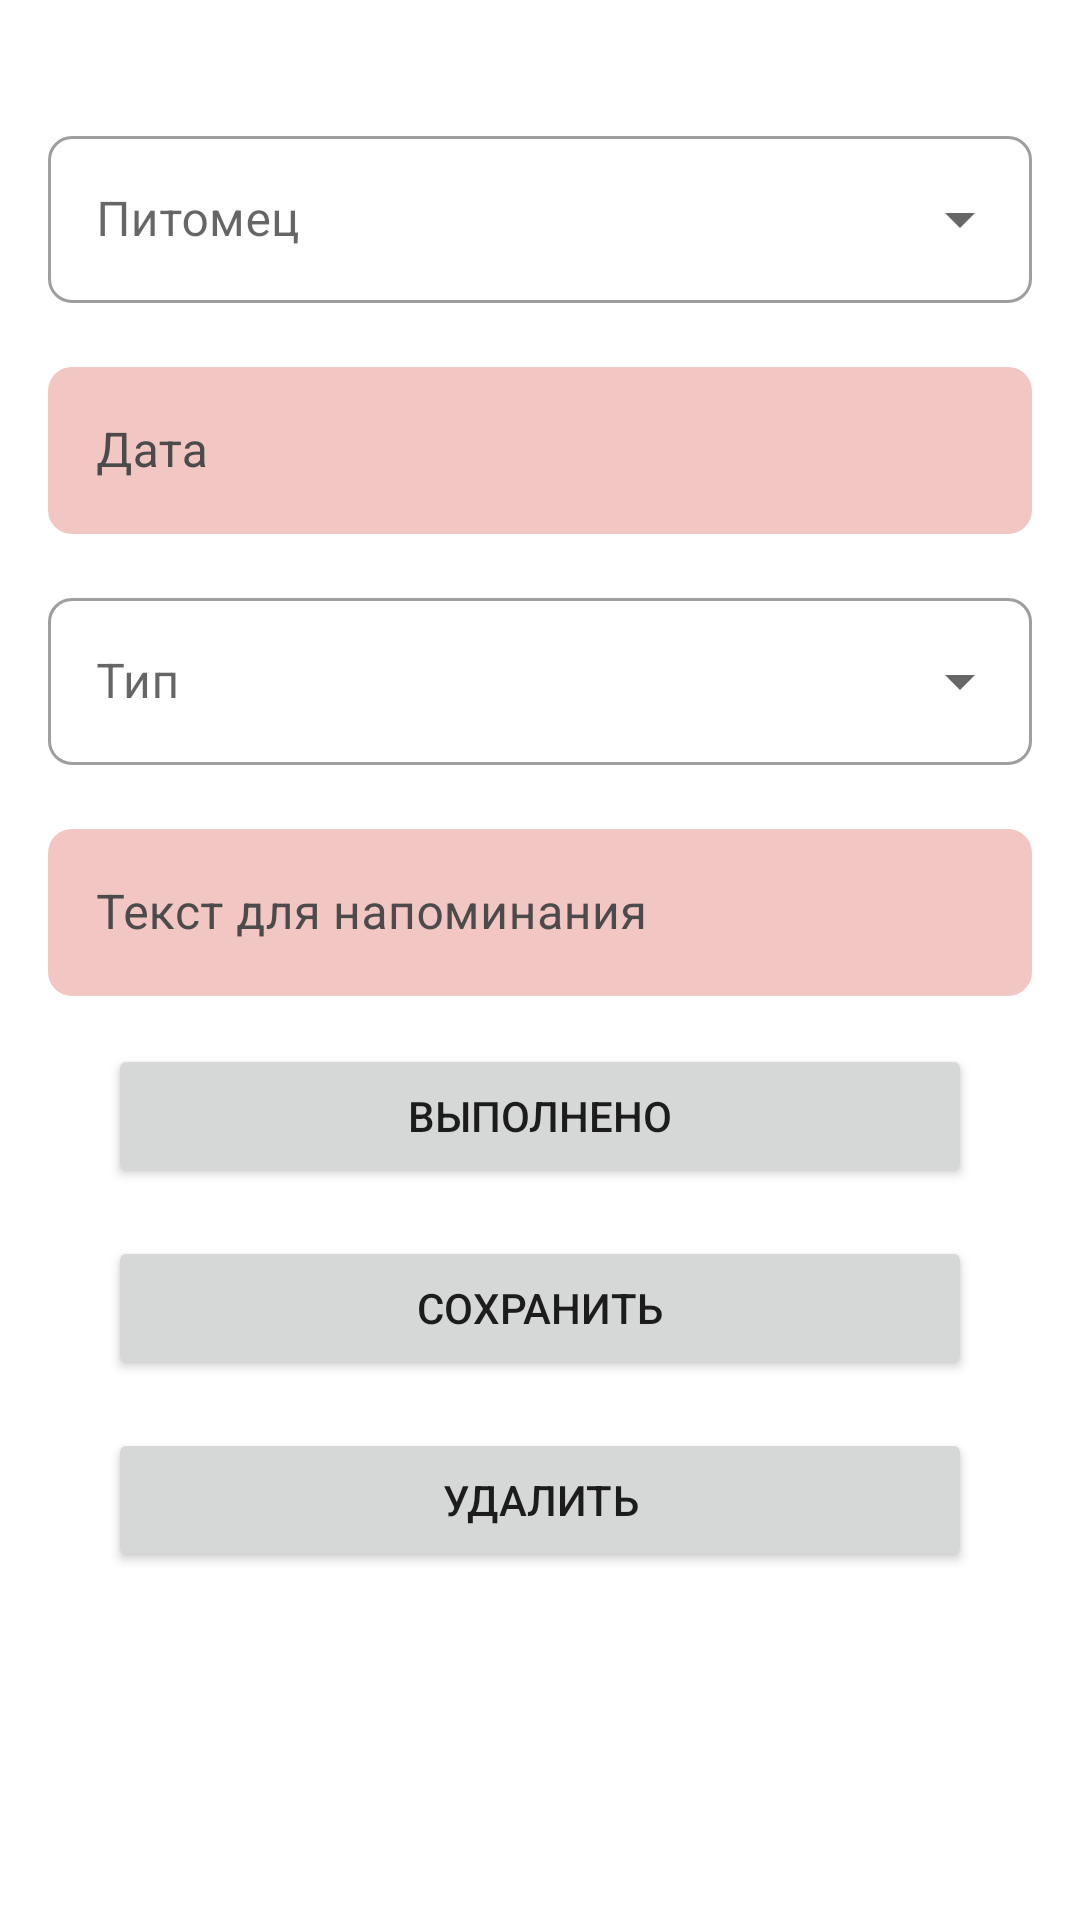

This screen was rendered from an Android layout file. Write that file and the resources it references.
<!-- AndroidManifest.xml: application theme Theme.GekkoLog -->
<!-- res/layout/fragment_reminder.xml -->
<?xml version="1.0" encoding="utf-8"?>
<ScrollView xmlns:android="http://schemas.android.com/apk/res/android"
    xmlns:app="http://schemas.android.com/apk/res-auto"
    android:layout_width="match_parent"
    android:layout_height="match_parent"
    android:layout_marginTop="10dp"
    android:layout_marginBottom="80dp"
    android:padding="16dp">


    
    <LinearLayout
        android:layout_width="match_parent"
        android:layout_height="wrap_content"
        android:contentDescription="@string/text_event_edit"
        android:orientation="vertical">

        
        <com.google.android.material.textfield.TextInputLayout
            style="@style/Widget.MaterialComponents.TextInputLayout.OutlinedBox.ExposedDropdownMenu"
            android:layout_width="match_parent"
            android:layout_height="wrap_content"
            android:layout_marginTop="24dp"
            android:hint="@string/text_event_pet">

            <com.google.android.material.textfield.MaterialAutoCompleteTextView
                android:id="@+id/reminderPet"
                android:layout_width="match_parent"
                android:layout_height="wrap_content"
                android:clickable="true"
                android:focusable="false"
                android:inputType="none"
                android:minHeight="48dp" />
        </com.google.android.material.textfield.TextInputLayout>

        
        <com.google.android.material.textfield.TextInputLayout
            android:layout_width="match_parent"
            android:layout_height="wrap_content"
            android:layout_marginTop="16dp"
            android:hint="@string/text_event_date">

            <com.google.android.material.textfield.TextInputEditText
                android:id="@+id/reminderDate"
                android:layout_width="match_parent"
                android:layout_height="wrap_content"
                android:clickable="true"
                android:focusable="false" />
        </com.google.android.material.textfield.TextInputLayout>

        
        <com.google.android.material.textfield.TextInputLayout
            style="@style/Widget.MaterialComponents.TextInputLayout.OutlinedBox.ExposedDropdownMenu"
            android:layout_width="match_parent"
            android:layout_height="wrap_content"
            android:layout_marginTop="16dp"
            android:hint="@string/text_reminder_type">

            <com.google.android.material.textfield.MaterialAutoCompleteTextView
                android:id="@+id/reminderType"
                android:layout_width="match_parent"
                android:layout_height="wrap_content"
                android:clickable="true"
                android:focusable="false"
                android:inputType="none"
                android:minHeight="48dp" />
        </com.google.android.material.textfield.TextInputLayout>

        
        <com.google.android.material.textfield.TextInputLayout
            android:layout_width="match_parent"
            android:layout_height="wrap_content"
            android:layout_marginTop="16dp"
            android:hint="@string/text_reminder_description">

            <com.google.android.material.textfield.TextInputEditText
                android:id="@+id/remainderDescription"
                android:layout_width="match_parent"
                android:layout_height="wrap_content"
                android:contentDescription="@string/text_reminder_description" />
        </com.google.android.material.textfield.TextInputLayout>

        <Button
            android:id="@+id/doneButton"
            android:layout_width="match_parent"
            android:layout_height="wrap_content"
            android:layout_marginTop="16dp"
            android:layout_marginHorizontal="20dp"
            android:text="@string/text_reminder_done" />

        <Button
            android:id="@+id/saveButton"
            android:layout_width="match_parent"
            android:layout_height="wrap_content"
            android:layout_marginTop="16dp"
            android:layout_marginHorizontal="20dp"
            android:text="@string/save" />

        <Button
            android:id="@+id/deleteReminderButton"
            android:layout_width="match_parent"
            android:layout_height="wrap_content"
            android:layout_marginTop="16dp"
            android:layout_marginHorizontal="20dp"
            android:text="@string/delete" />

    </LinearLayout>
</ScrollView>
<!-- resources referenced by this layout -->
<resources>
  <string name="delete">Удалить</string>
  <string name="save">Сохранить</string>
  <string name="text_event_date">Дата</string>
  <string name="text_event_edit">Редактирование события</string>
  <string name="text_event_pet">Питомец</string>
  <string name="text_reminder_description">Текст для напоминания</string>
  <string name="text_reminder_done">Выполнено</string>
  <string name="text_reminder_type">Тип</string>
  <style name="Theme.GekkoLog" parent="Theme.MaterialComponents.DayNight.DarkActionBar">
          
          <item name="colorPrimary">@color/main_color</item>
          <item name="colorPrimaryVariant">@color/pinky</item>
          <item name="colorOnPrimary">@color/black</item>
          
          <item name="colorSecondary">@color/main_color_secondary</item>
          <item name="colorSecondaryVariant">@color/pinky</item>
          <item name="colorOnSecondary">@color/black</item>
          
          <item name="android:statusBarColor">@color/main_color</item>
          <item name="android:windowLightStatusBar">true</item>
          
          <item name="textInputStyle">@style/text_input_layout_style</item>
      </style>
  <color name="main_color">#FFF2B263</color>
  <color name="pinky">#FFF28585</color>
  <color name="black">#FF000000</color>
  <color name="main_color_secondary">#FF86A69D</color>
  <style name="text_input_layout_style" parent="Widget.MaterialComponents.TextInputLayout.OutlinedBox">
          <item name="boxBackgroundColor">@color/pinky_less</item>
          <item name="boxStrokeColor">@color/pinky_less</item>
          <item name="hintTextColor">@color/gray_header</item>
          <item name="boxStrokeWidth">0dp</item>
          <item name="android:textColorHint">@color/gray_header</item>
          <item name="android:textColor">@color/black</item>
          <item name="boxCornerRadiusBottomEnd">8dp</item>
          <item name="boxCornerRadiusBottomStart">8dp</item>
          <item name="boxCornerRadiusTopEnd">8dp</item>
          <item name="boxCornerRadiusTopStart">8dp</item>
      </style>
  <color name="pinky_less">#FFF2C6C2</color>
  <color name="gray_header">#4B4B4B</color>
</resources>
